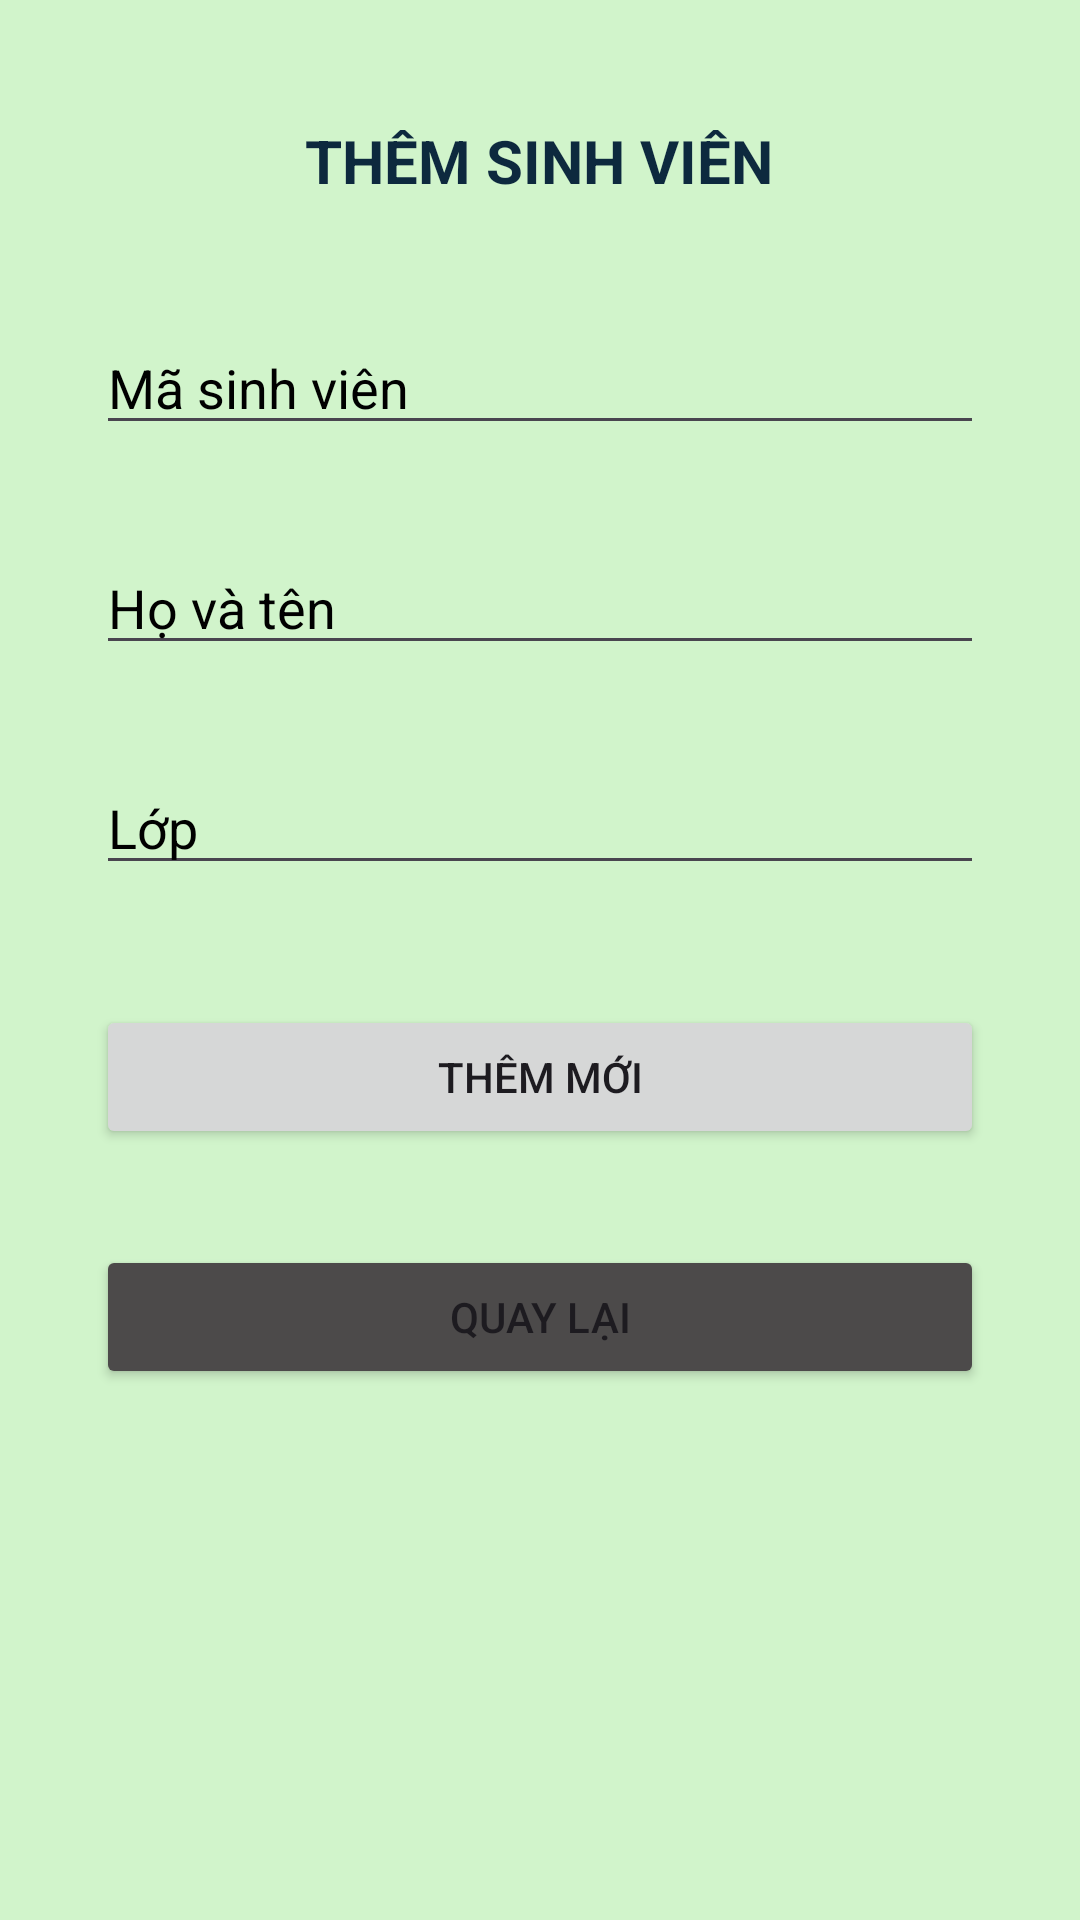

Android layout source for this screen:
<!-- AndroidManifest.xml: application theme Theme.Thick124lop124LTDD03nhomHeHe -->
<!-- res/layout/activity_add_member.xml -->
<?xml version="1.0" encoding="utf-8"?>
<androidx.constraintlayout.widget.ConstraintLayout xmlns:android="http://schemas.android.com/apk/res/android"
    xmlns:app="http://schemas.android.com/apk/res-auto"
    xmlns:tools="http://schemas.android.com/tools"
    android:id="@+id/main"
    android:layout_width="match_parent"
    android:layout_height="match_parent"
    android:background="#D1F4CB"
    tools:context=".AddMember">

    <TextView
        android:id="@+id/textView"
        android:layout_width="wrap_content"
        android:layout_height="wrap_content"
        android:layout_marginTop="40dp"
        android:text="THÊM SINH VIÊN"
        android:textColor="#0D293E"
        android:textSize="20sp"
        android:textStyle="bold"
        app:layout_constraintEnd_toEndOf="parent"
        app:layout_constraintHorizontal_bias="0.498"
        app:layout_constraintStart_toStartOf="parent"
        app:layout_constraintTop_toTopOf="parent" />

    <EditText
        android:id="@+id/editTextText"
        android:layout_width="0dp"
        android:layout_height="wrap_content"
        android:layout_marginStart="32dp"
        android:layout_marginTop="40dp"
        android:layout_marginEnd="32dp"
        android:ems="10"
        android:hint="Mã sinh viên"
        android:inputType="text"
        android:textColorHint="@color/black"
        app:layout_constraintEnd_toEndOf="parent"
        app:layout_constraintStart_toStartOf="parent"
        app:layout_constraintTop_toBottomOf="@+id/textView" />

    <EditText
        android:id="@+id/editTextText2"
        android:layout_width="0dp"
        android:layout_height="wrap_content"
        android:layout_marginTop="32dp"
        android:ems="10"
        android:hint="Họ và tên"
        android:inputType="text"
        android:textColorHint="@color/black"
        app:layout_constraintEnd_toEndOf="@+id/editTextText"
        app:layout_constraintStart_toStartOf="@+id/editTextText"
        app:layout_constraintTop_toBottomOf="@+id/editTextText" />

    <EditText
        android:id="@+id/editTextText3"
        android:layout_width="0dp"
        android:layout_height="wrap_content"
        android:layout_marginTop="32dp"
        android:ems="10"
        android:hint="Lớp"
        android:inputType="text"
        android:textColorHint="@color/black"
        app:layout_constraintEnd_toEndOf="@+id/editTextText2"
        app:layout_constraintStart_toStartOf="@+id/editTextText2"
        app:layout_constraintTop_toBottomOf="@+id/editTextText2" />

    <Button
        android:id="@+id/AddBtn"
        android:layout_width="0dp"
        android:layout_height="wrap_content"
        android:layout_marginTop="40dp"
        android:text="Thêm mới"
        app:layout_constraintEnd_toEndOf="@+id/editTextText3"
        app:layout_constraintStart_toStartOf="@+id/editTextText3"
        app:layout_constraintTop_toBottomOf="@+id/editTextText3" />

    <Button
        android:id="@+id/BackBtn"
        android:layout_width="0dp"
        android:layout_height="wrap_content"
        android:layout_marginTop="32dp"
        android:backgroundTint="#4C4A4A"
        android:text="Quay lại"
        app:layout_constraintEnd_toEndOf="@+id/AddBtn"
        app:layout_constraintStart_toStartOf="@+id/AddBtn"
        app:layout_constraintTop_toBottomOf="@+id/AddBtn" />
</androidx.constraintlayout.widget.ConstraintLayout>
<!-- resources referenced by this layout -->
<resources>
  <style name="Theme.Thick124lop124LTDD03nhomHeHe" parent="Base.Theme.Thick124lop124LTDD03nhomHeHe" />
  <style name="Base.Theme.Thick124lop124LTDD03nhomHeHe" parent="Theme.Material3.DayNight.NoActionBar">
          
          
      </style>
  <!-- not gathered from this repository: default colours our renderer supplied (Android Studio template values) -->
  <color name="black">#FF000000</color>
</resources>
